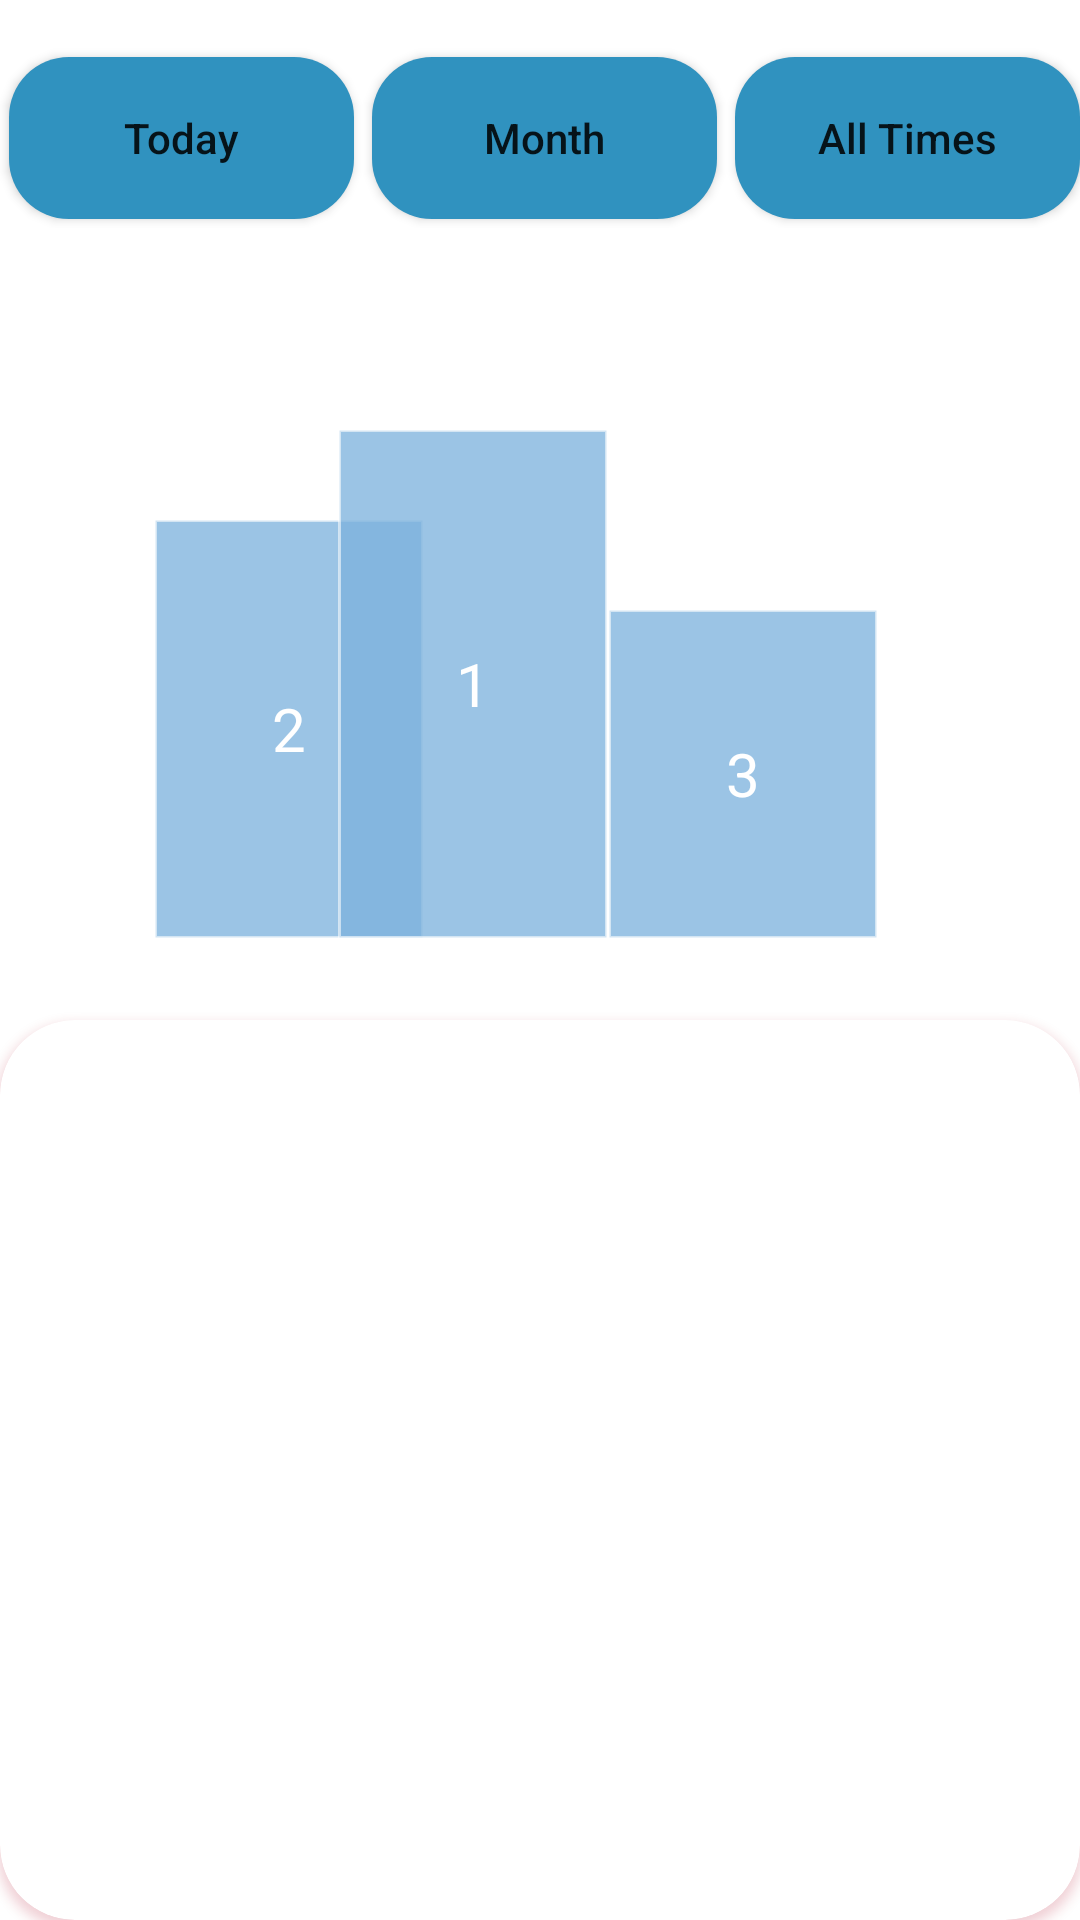

Android layout source for this screen:
<!-- AndroidManifest.xml: application theme Theme.MyApplication -->
<!-- res/layout/activity_leader_board.xml -->
<?xml version="1.0" encoding="utf-8"?>
<androidx.constraintlayout.widget.ConstraintLayout xmlns:android="http://schemas.android.com/apk/res/android"
    xmlns:app="http://schemas.android.com/apk/res-auto"
    xmlns:tools="http://schemas.android.com/tools"
    android:layout_width="match_parent"
    android:layout_height="match_parent"
    tools:context=".LeaderBoardActivity">

    <androidx.cardview.widget.CardView
        android:id="@+id/cardView2"
        android:layout_width="match_parent"
        android:layout_height="300dp"
        android:outlineSpotShadowColor="@color/design_default_color_error"
        app:cardCornerRadius="25dp"
        app:layout_constraintBottom_toBottomOf="parent"
        app:layout_constraintEnd_toEndOf="parent"
        app:layout_constraintStart_toStartOf="parent">

        <androidx.recyclerview.widget.RecyclerView
            android:id="@+id/recyclerView"
            android:layout_width="match_parent"
            android:layout_height="match_parent" />
    </androidx.cardview.widget.CardView>

    <LinearLayout
        android:id="@+id/linearLayout"
        android:layout_width="wrap_content"
        android:layout_height="60dp"
        android:layout_marginTop="16dp"
        android:layout_marginEnd="84dp"
        android:orientation="horizontal"
        app:layout_constraintEnd_toEndOf="parent"
        app:layout_constraintHorizontal_bias="0.0"
        app:layout_constraintStart_toStartOf="parent"
        app:layout_constraintTop_toTopOf="parent">

        <Button
            android:id="@+id/button"
            android:layout_width="115dp"
            android:layout_height="match_parent"
            android:layout_margin="3dp"
            android:background="@drawable/custom_loginbutton"
            android:text="Today"
            android:textAllCaps="false"
            android:textSize="14sp" />

        <Button
            android:id="@+id/button4"
            android:layout_width="115dp"
            android:background="@drawable/custom_loginbutton"
            android:layout_height="match_parent"
            android:layout_margin="3dp"
            android:text="Month"
            android:textAllCaps="false"
            android:textSize="14sp" />

        <Button
            android:id="@+id/button5"
            android:layout_width="115dp"
            android:background="@drawable/custom_loginbutton"
            android:layout_height="match_parent"
            android:layout_margin="3dp"
            android:text="All Times"
            android:textAllCaps="false"
            android:textSize="14sp" />

    </LinearLayout>

    <androidx.constraintlayout.widget.ConstraintLayout
        android:id="@+id/constraintLayout"
        android:layout_width="match_parent"
        android:layout_height="210dp"
        app:layout_constraintBottom_toTopOf="@+id/cardView2"
        app:layout_constraintEnd_toEndOf="parent"
        app:layout_constraintStart_toStartOf="parent"
        app:layout_constraintTop_toBottomOf="@+id/linearLayout">

        <TextView
            android:id="@+id/textView2ndScore"
            android:layout_width="90dp"
            android:layout_height="140dp"
            android:background="@drawable/leaderboardlist"
            android:gravity="center|center_horizontal"
            android:text="2"
            android:padding="5dp"
            android:textColor="@color/white"
            android:textSize="20sp"
            app:layout_constraintBottom_toBottomOf="parent"
            app:layout_constraintEnd_toEndOf="parent"
            app:layout_constraintHorizontal_bias="0.19"
            app:layout_constraintStart_toStartOf="parent"
            app:layout_constraintTop_toTopOf="parent"
            app:layout_constraintVertical_bias="1.0" />

        <TextView
            android:id="@+id/textView1ndScore"
            android:layout_width="90dp"
            android:layout_height="170dp"
            android:padding="5dp"
            android:background="@drawable/leaderboardlist"
            android:gravity="center|center_horizontal"
            android:text="1"
            android:textColor="@color/white"
            android:textSize="20sp"
            app:layout_constraintBottom_toBottomOf="parent"
            app:layout_constraintEnd_toStartOf="@+id/textView3ndScore"
            app:layout_constraintHorizontal_bias="1.0"
            app:layout_constraintStart_toEndOf="@+id/textView2ndScore"
            app:layout_constraintTop_toTopOf="parent"
            app:layout_constraintVertical_bias="1.0" />

        <TextView
            android:id="@+id/textView3ndScore"
            android:layout_width="90dp"
            android:layout_height="110dp"
            android:padding="5dp"
            android:background="@drawable/leaderboardlist"
            android:gravity="center"
            android:text="3"
            android:textColor="@color/white"
            android:textSize="20sp"
            app:layout_constraintBottom_toBottomOf="parent"
            app:layout_constraintEnd_toEndOf="parent"
            app:layout_constraintHorizontal_bias="0.75"
            app:layout_constraintStart_toStartOf="parent"
            app:layout_constraintTop_toTopOf="parent"
            app:layout_constraintVertical_bias="1.0" />

        <TextView
            android:id="@+id/textView2ndUsername"
            android:layout_width="90dp"
            android:layout_height="30dp"
            android:layout_marginStart="60dp"
            android:gravity="center"
            android:maxLines="1"
            android:textSize="20sp"
            app:layout_constraintBottom_toTopOf="@+id/textView2ndScore"
            app:layout_constraintEnd_toStartOf="@+id/textView1ndUsername"
            app:layout_constraintStart_toStartOf="parent"
            app:layout_constraintTop_toTopOf="parent" />

        <TextView
            android:id="@+id/textView1ndUsername"
            android:layout_width="90dp"
            android:layout_height="30dp"
            android:gravity="center"
            android:maxLines="1"
            android:textSize="20sp"
            app:layout_constraintBottom_toTopOf="@+id/textView1ndScore"
            app:layout_constraintEnd_toEndOf="parent"
            app:layout_constraintHorizontal_bias="0.471"
            app:layout_constraintStart_toStartOf="parent"
            app:layout_constraintTop_toTopOf="parent"
            app:layout_constraintVertical_bias="0.2" />

        <TextView
            android:id="@+id/textView3ndUsername"
            android:layout_width="90dp"
            android:layout_height="30dp"
            android:layout_marginTop="40dp"
            android:gravity="center"
            android:maxLines="1"
            android:textSize="20sp"
            app:layout_constraintBottom_toTopOf="@+id/textView3ndScore"
            app:layout_constraintEnd_toEndOf="parent"
            app:layout_constraintHorizontal_bias="0.0"
            app:layout_constraintStart_toEndOf="@+id/textView1ndUsername"
            app:layout_constraintTop_toTopOf="parent" />
    </androidx.constraintlayout.widget.ConstraintLayout>

</androidx.constraintlayout.widget.ConstraintLayout>
<!-- resources referenced by this layout -->
<resources>
  <color name="white">#FFFFFFFF</color>
  <!-- drawable custom_loginbutton (drawable) -->
  <?xml version="1.0" encoding="utf-8"?>
  <shape xmlns:android="http://schemas.android.com/apk/res/android">
      <solid android:color="#3092BF"/>
      <corners android:radius="20dp"/>
  
  </shape>
  <!-- drawable leaderboardlist (drawable) -->
  <?xml version="1.0" encoding="utf-8"?>
  <shape xmlns:android="http://schemas.android.com/apk/res/android" android:shape="rectangle" >
      <solid android:color="#C47EB3DD" />
      <stroke android:width="1dip" android:color="#90FFFFFF"/>
      <stroke android:width="1dp"/>
  </shape>
  <style name="Theme.MyApplication" parent="Theme.MaterialComponents.DayNight.DarkActionBar">
          
          <item name="colorPrimary">@color/my_blue</item>
          <item name="colorPrimaryVariant">@color/purple_700</item>
          <item name="colorOnPrimary">@color/white</item>
          
          <item name="colorSecondary">@color/teal_200</item>
          <item name="colorSecondaryVariant">@color/teal_700</item>
          <item name="colorOnSecondary">@color/black</item>
          
          <item name="android:statusBarColor" tools:targetApi="l">?attr/colorPrimaryVariant</item>
          
  
      </style>
  <color name="my_blue">#3092BF</color>
  <color name="purple_700">#FF3700B3</color>
  <color name="teal_200">#FF03DAC5</color>
  <color name="teal_700">#FF018786</color>
  <color name="black">#FF000000</color>
</resources>
